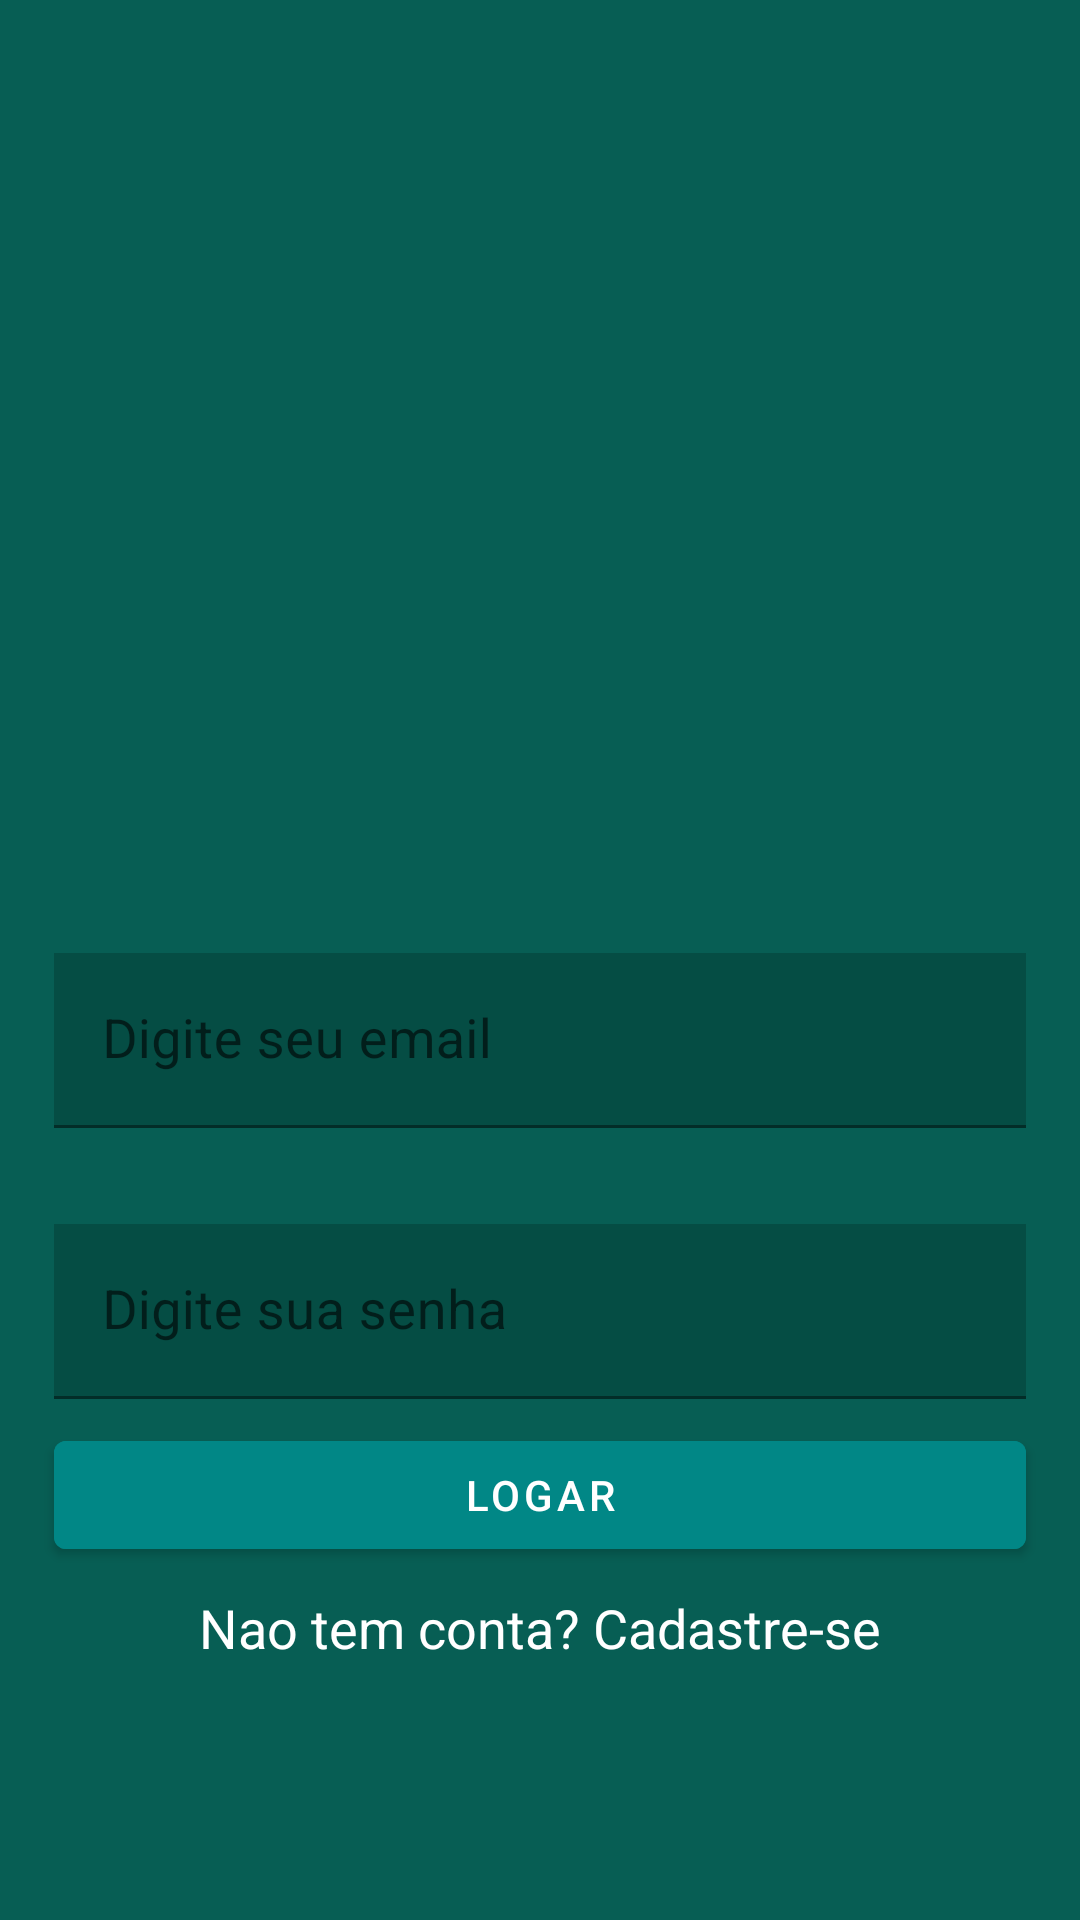

Layout XML and referenced resources for this Android screen:
<!-- AndroidManifest.xml: application theme Theme.Whatsapp_Clone -->
<!-- res/layout/activity_login.xml -->
<?xml version="1.0" encoding="utf-8"?>
<androidx.constraintlayout.widget.ConstraintLayout xmlns:android="http://schemas.android.com/apk/res/android"
    xmlns:app="http://schemas.android.com/apk/res-auto"
    xmlns:tools="http://schemas.android.com/tools"
    android:layout_width="match_parent"
    android:layout_height="match_parent"
    android:background="@color/green_Whats"
    tools:context=".activity.LoginActivity">


    <ImageView
        android:id="@+id/imageViewLoginLogo"
        android:layout_width="200dp"
        android:layout_height="200dp"
        app:layout_constraintBottom_toTopOf="@+id/TextInputLayoutLogin"
        app:layout_constraintEnd_toEndOf="parent"
        app:layout_constraintHorizontal_bias="0.5"
        app:layout_constraintStart_toStartOf="parent"
        app:layout_constraintTop_toTopOf="parent"
        app:layout_constraintVertical_chainStyle="packed"
        app:srcCompat="@drawable/logo" />

    <com.google.android.material.textfield.TextInputLayout
        android:id="@+id/TextInputLayoutLogin"


        android:layout_width="match_parent"
        android:layout_height="wrap_content"
        android:layout_marginStart="18dp"
        android:layout_marginLeft="18dp"
        android:layout_marginTop="32dp"
        android:layout_marginEnd="18dp"
        android:layout_marginRight="18dp"


        android:background="@android:color/transparent"
        app:hintTextColor="@color/white"
        app:layout_constraintEnd_toEndOf="parent"
        app:layout_constraintHorizontal_bias="0.5"
        app:layout_constraintStart_toStartOf="parent"

        app:layout_constraintBottom_toTopOf="@+id/TextInputLayoutSenha"
        app:layout_constraintTop_toBottomOf="@+id/imageViewLoginLogo">

        <com.google.android.material.textfield.TextInputEditText
            android:id="@+id/TextInputEditTextLoginEmail"

            android:layout_width="match_parent"
            android:layout_height="wrap_content"
            android:background="@color/green_dark_Whats"
            android:hint="Digite seu email"
            android:inputType="textEmailAddress"
            android:textColor="@color/white"
            android:textSize="18sp"

            />
    </com.google.android.material.textfield.TextInputLayout>


    <com.google.android.material.textfield.TextInputLayout
        android:id="@+id/TextInputLayoutSenha"


        android:layout_width="match_parent"
        android:layout_height="wrap_content"
        android:layout_marginStart="18dp"
        android:layout_marginLeft="18dp"
        android:layout_marginTop="32dp"
        android:layout_marginEnd="18dp"
        android:layout_marginRight="18dp"
        android:background="@android:color/transparent"
        app:hintTextColor="@color/white"
        app:layout_constraintEnd_toEndOf="parent"
        app:layout_constraintHorizontal_bias="0.5"
        app:layout_constraintStart_toStartOf="parent"

        app:layout_constraintBottom_toTopOf="@+id/buttonLogin"
        app:layout_constraintTop_toBottomOf="@+id/TextInputLayoutLogin">

        <com.google.android.material.textfield.TextInputEditText
            android:id="@+id/TextInputEditTextLoginSenha"

            android:layout_width="match_parent"
            android:layout_height="wrap_content"
            android:background="@color/green_dark_Whats"
            android:hint="Digite sua senha"

            android:inputType="numberPassword"
            android:textColor="@color/white"
            android:textSize="18sp"

            />
    </com.google.android.material.textfield.TextInputLayout>

    <Button
        android:id="@+id/buttonLogin"
        android:layout_width="match_parent"
        android:layout_height="wrap_content"
        android:layout_marginHorizontal="18dp"
        android:layout_marginTop="8dp"
        android:backgroundTint="@color/teal_700"
        android:text="LOGAR"
        android:textColor="@color/white"
        android:onClick="autenticacaoUsuario"
        app:layout_constraintBottom_toTopOf="@+id/textViewLoginCadastrese"
        app:layout_constraintEnd_toEndOf="parent"
        app:layout_constraintHorizontal_bias="0.5"
        app:layout_constraintStart_toStartOf="parent"
        app:layout_constraintTop_toBottomOf="@+id/TextInputLayoutSenha" />

    <TextView
        android:id="@+id/textViewLoginCadastrese"
        android:layout_width="wrap_content"
        android:layout_height="wrap_content"
        android:layout_marginTop="8dp"
        android:text="Nao tem conta? Cadastre-se"
        android:textColor="@color/white"
        android:textSize="18sp"
        android:onClick="novoUsuario"
        app:layout_constraintBottom_toBottomOf="parent"
        app:layout_constraintEnd_toEndOf="parent"
        app:layout_constraintHorizontal_bias="0.5"
        app:layout_constraintStart_toStartOf="parent"
        app:layout_constraintTop_toBottomOf="@+id/buttonLogin" />

</androidx.constraintlayout.widget.ConstraintLayout>
<!-- resources referenced by this layout -->
<resources>
  <color name="green_Whats">#075e54</color>
  <color name="green_dark_Whats">#054d44</color>
  <color name="teal_700">#FF018786</color>
  <color name="white">#FFFFFFFF</color>
  <style name="Theme.Whatsapp_Clone" parent="Theme.MaterialComponents.DayNight.NoActionBar">
          
          <item name="colorPrimary">@color/green_Whats</item>
          <item name="colorPrimaryVariant">@color/green_dark_Whats</item>
          <item name="colorOnPrimary">@color/teal_200</item>
          
          <item name="colorSecondary">@color/teal_200</item>
          <item name="colorSecondaryVariant">@color/teal_700</item>
          <item name="colorOnSecondary">@color/white</item>
          
          <item name="android:statusBarColor" tools:targetApi="l">?attr/colorPrimaryVariant</item>
          
      </style>
  <color name="teal_200">#FF03DAC5</color>
</resources>
